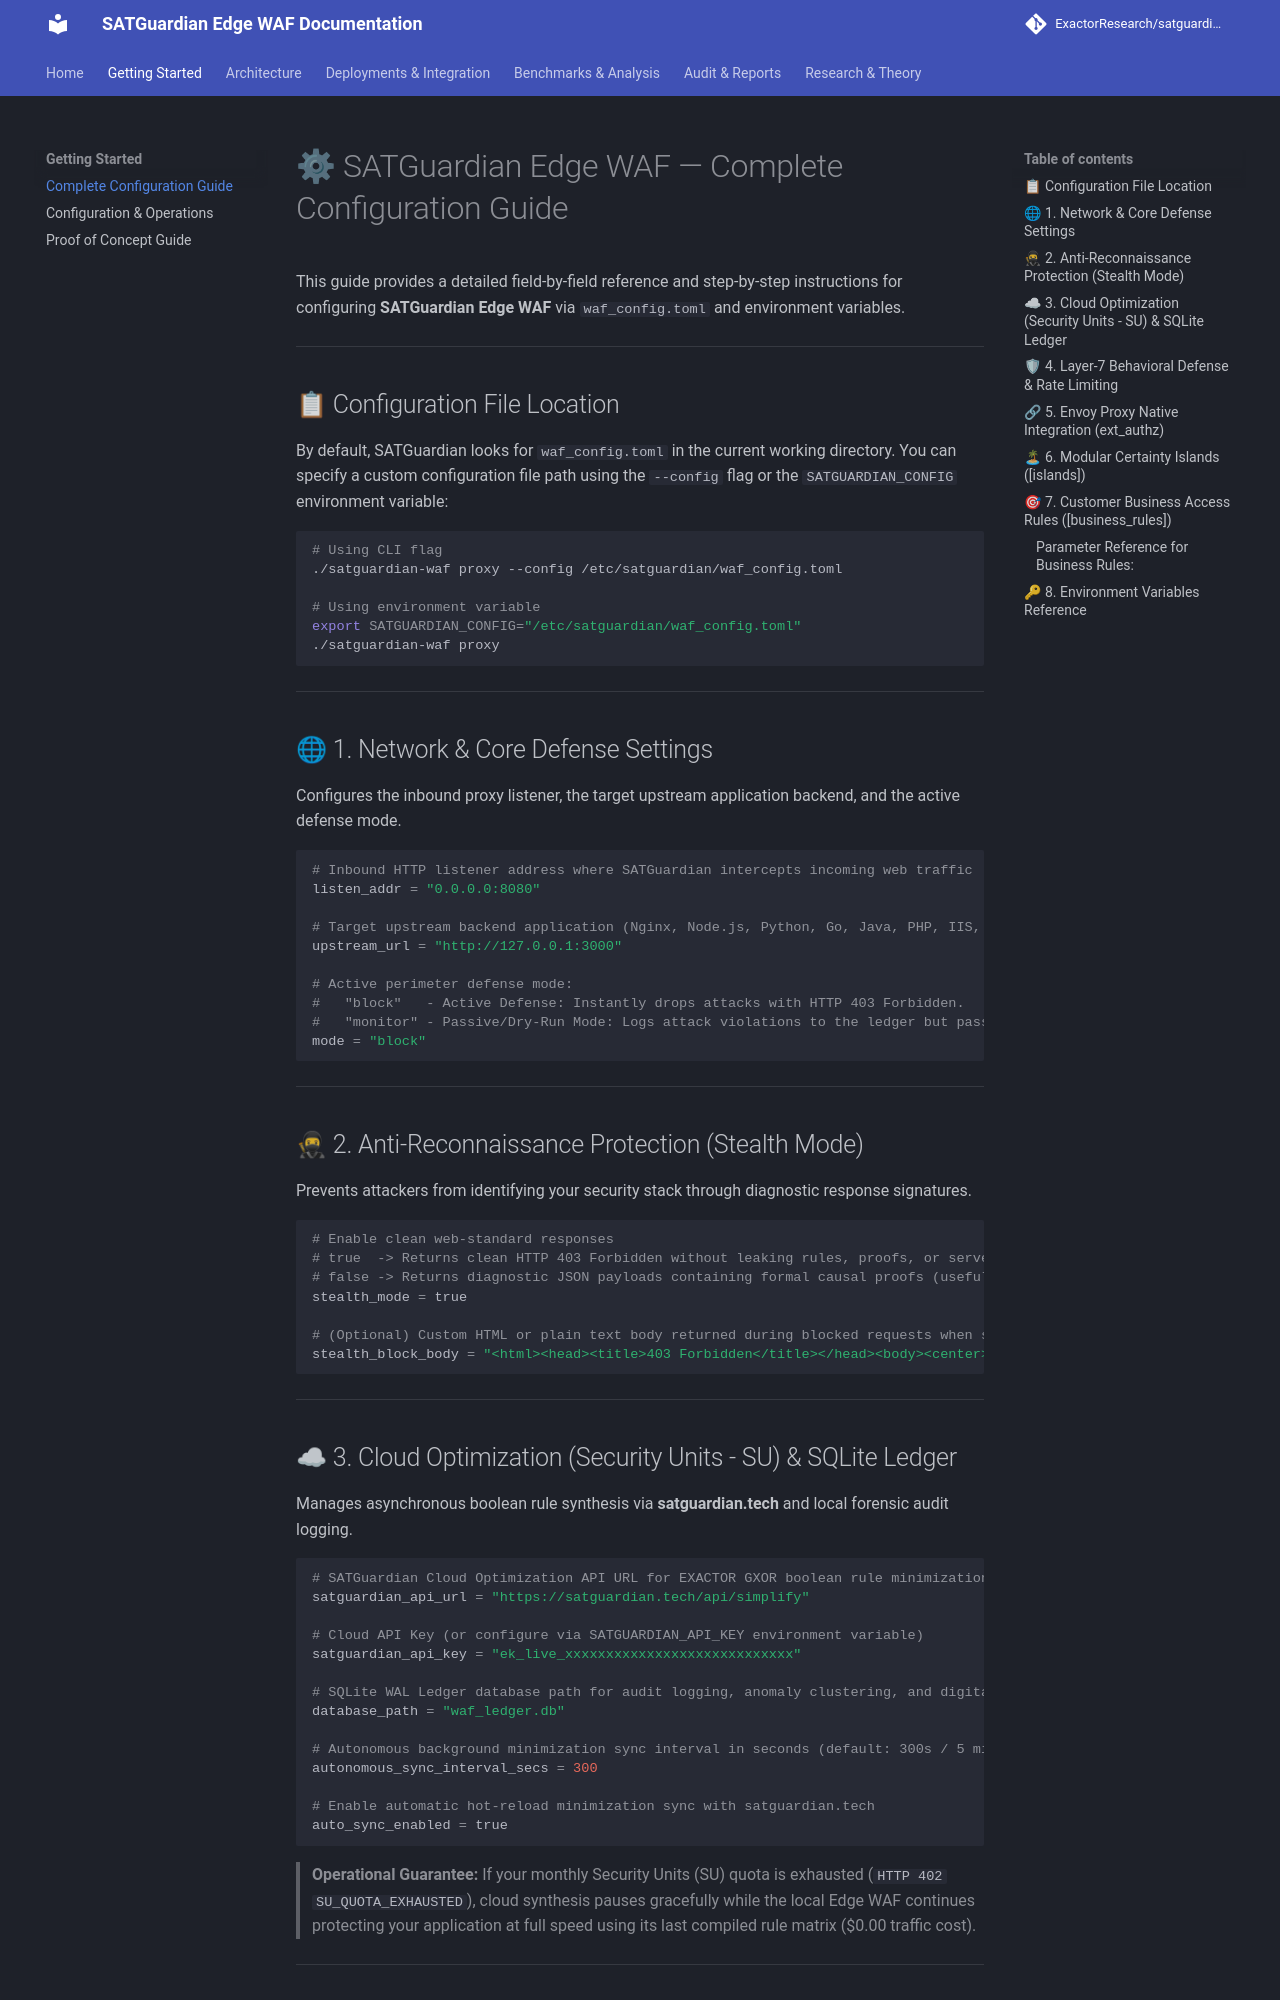

repository: ExactorResearch/exactor-waf-guardian · page: getting-started/configuration/index.html · generator: mkdocs

# ⚙ SATGuardian Edge WAF — Complete Configuration Guide

This guide provides a detailed field-by-field reference and step-by-step instructions for configuring **SATGuardian Edge WAF** via `waf_config.toml` and environment variables.

---

## 📋 Configuration File Location

By default, SATGuardian looks for `waf_config.toml` in the current working directory. You can specify a custom configuration file path using the `--config` flag or the `SATGUARDIAN_CONFIG` environment variable:

```bash
# Using CLI flag
./satguardian-waf proxy --config /etc/satguardian/waf_config.toml

# Using environment variable
export SATGUARDIAN_CONFIG="/etc/satguardian/waf_config.toml"
./satguardian-waf proxy
```

---

## 🌐 1. Network & Core Defense Settings

Configures the inbound proxy listener, the target upstream application backend, and the active defense mode.

```toml
# Inbound HTTP listener address where SATGuardian intercepts incoming web traffic
listen_addr = "0.0.0.0:8080"

# Target upstream backend application (Nginx, Node.js, Python, Go, Java, PHP, IIS, etc.)
upstream_url = "http://127.0.0.1:3000"

# Active perimeter defense mode:
#   "block"   - Active Defense: Instantly drops attacks with HTTP 403 Forbidden.
#   "monitor" - Passive/Dry-Run Mode: Logs attack violations to the ledger but passes traffic upstream.
mode = "block"
```

---

## 🥷 2. Anti-Reconnaissance Protection (Stealth Mode)

Prevents attackers from identifying your security stack through diagnostic response signatures.

```toml
# Enable clean web-standard responses
# true  -> Returns clean HTTP 403 Forbidden without leaking rules, proofs, or server signatures.
# false -> Returns diagnostic JSON payloads containing formal causal proofs (useful for debugging).
stealth_mode = true

# (Optional) Custom HTML or plain text body returned during blocked requests when stealth_mode = true
stealth_block_body = "<html><head><title>403 Forbidden</title></head><body><center><h1>403 Forbidden</h1><p>Access Denied by Security Policy</p></center></body></html>"
```

---
